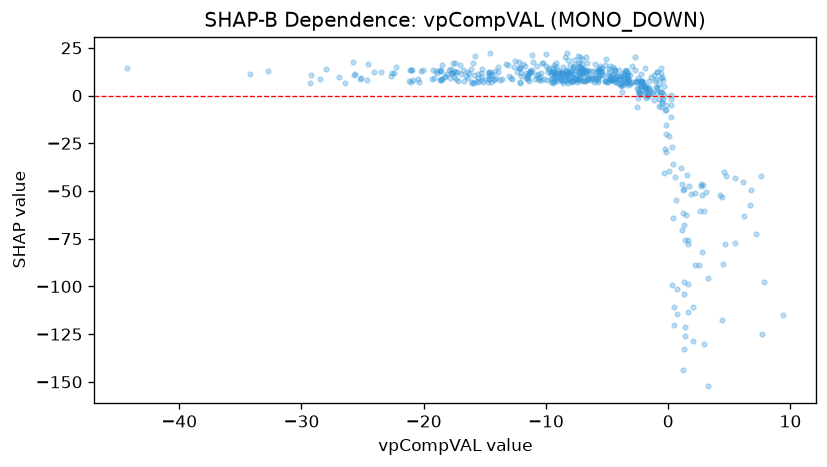

The data file committed next to this chart (first rows):
feature_value, shap_value
4.426, -53.04
1.717, -47.51
-12.22, 17.47
-17.49, 9.939
-22.68, 10.27
-8.283, 10.52
-16.51, 9.997
-20.85, 8.12
-19.32, 8.552
-17.79, 11.71
-16.08, 7.132
-18.28, 10.25
-3.92, 5.975
-3.857, 10.39
-25.16, 9.189
-4.736, 15.35
-2.158, 4.922
-7.612, 8.296
-7.923, 7.685
-6.127, 9.206
-11.41, 11.34
-7.555, 9.952
-1.822, -1.15
-4.374, 8.895
-5.102, 7.633
-8.651, 7.754
-9.088, 7.48
-14.39, 11.44
-13.73, 7.975
-17.72, 12.05
-9.098, 8.945
-15.58, 11.26
-14.47, 10.54
-14.73, 8.903
-14.64, 8.627
-6.633, 17.19
-1.977, 5.76
-7.883, 7.121
-6.013, 9.227
-0.5513, 11.55
-3.359, 10.86
-2.469, 7.591
1.28, -67.74
0.7357, -101.2
1.605, -98.92
-2.48, -1.42
-2.968, 7.21
-3.292, 10.75
-8.57, 14.79
-6.062, 7.131
-3.647, 9.034
-5.129, 19.08
-4.16, 10.3
-5.144, 7.728
-7.768, 14.28
-11.42, 7.57
-18.07, 11.26
-13.57, 8.931
-5.985, 12.86
-7.803, 14.83
... 475 more rows
